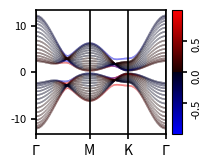

This figure's Python source:
"""
[redacted]

 Calculate surface states for the Hopf slab with additional surface potential
 (Consider system infinite in x and y directions and finite in z direction)
"""

import numpy as np
from math import pi, sqrt
import matplotlib.pyplot as plt
from matplotlib.colors import LinearSegmentedColormap

# Parameters
h = 0.5
t = 1

Nx = 101
N_slab = 16

Kx = np.append(np.linspace(0, pi, round(Nx * sqrt(2))), np.ones(Nx) * pi)
Kx = np.append(Kx, np.linspace(pi, 0, Nx))
Ky = np.append(np.linspace(0, pi, round(Nx * sqrt(2))), np.linspace(pi, 0, Nx))
Ky = np.append(Ky, np.zeros(Nx))
Ntotal = 2 * Nx + round(Nx * sqrt(2))

# Define the shape of Hamiltonian
H = np.zeros((Ntotal, 2 * N_slab, 2 * N_slab), dtype=complex)

# Construct blockes for Hopf Hamiltonian
A = (np.power(np.sin(Kx), 2) + t**2 * np.power(np.sin(Ky), 2) -
     np.power(np.cos(Kx) + np.cos(Ky) + h, 2) - 1)
B = - np.cos(Kx) - np.cos(Ky) - h
C = 2 * np.multiply(t * np.sin(Ky) + 1j * np.sin(Kx),
                    np.cos(Kx) + np.cos(Ky) + h)
D = 2 * (t * np.sin(Ky) + 1j * np.sin(Kx))

# Break the mxT symmetry:
# kz: cos<->sin
# B = -1j * B
# C = 2 * np.multiply(t * np.sin(Ky + Kx) + 1j * np.sin(Kx - Ky),
#                 np.cos(Kx - Ky) + np.cos(Ky + Kx) + h)
# D = 2 * (t * np.sin(Ky) + 1j * np.sin(Kx))

E = np.stack((np.stack((A, np.conj(C)), axis=-1),
              np.stack((C, -A), axis=-1)), axis=-1)

Delta = np.stack((np.stack((B, np.zeros(Ntotal)), axis=-1),
                  np.stack((D, -B), axis=-1)), axis=-1)

# Surface potential
alpha = 1.5
V1 = np.zeros(Ntotal)
V2 = alpha * np.ones(Ntotal)

Hsurf = np.stack((np.stack((V2, V1), axis=-1),
                  np.stack((V1, V2), axis=-1)), axis=-1)

# Construct Hamiltonian for all Nz sites from these blockes
H[:, 0:2, 0:2] = E
for nz in range(0, N_slab - 1):
    H[:, 2 * nz + 2: 2 * nz + 4, 2 * nz + 2: 2 * nz + 4] = E
    H[:, 2 * nz: 2 * nz + 2, 2 * nz + 2: 2 * nz + 4] = Delta
    H[:, 2 * nz + 2: 2 * nz + 4, 2 * nz: 2 * nz + 2] = (
        np.transpose(np.conj(Delta), (0, 2, 1)))

# Add surface potential
H[:, 0:2, 0:2] += -Hsurf
H[:, -2:, -2:] += Hsurf

# Calculate eigenvalues and eigenvectors of H-Hopf
[Energy, States] = np.linalg.eigh(H)

# Set weight of eigenstates to define which are edge states
# Weight multiplier
lamb = 0.5

# We take into accont that each atom has two orbitals
# which should have the same weight
zline = np.stack((np.arange(N_slab), np.arange(N_slab)), axis=-1)
zline = np.reshape(zline, 2*N_slab, order='C')
weight = np.exp(-lamb * zline)
# Left eigenstate
L = np.sum(np.multiply(np.power(np.abs(States), 2),
           weight[np.newaxis, :, np.newaxis]), axis=-2)
# Right eigenstate
R = np.sum(np.multiply(np.power(np.abs(States), 2),
           np.flip(weight[np.newaxis, :, np.newaxis], axis=-2)),
           axis=-2)

# Define colormap
cdict1 = {'red': ((0.0, 0.0, 0.0),
                  (0.5, 0.0, 0.1),
                  (1.0, 1.0, 1.0)),

          'green': ((0.0, 0.0, 0.0),
                    (1.0, 0.0, 0.0)),

          'blue': ((0.0, 0.0, 1.0),
                   (0.5, 0.1, 0.0),
                   (1.0, 0.0, 0.0))
          }

blue_red1 = LinearSegmentedColormap('BlueRed1', cdict1)


Kxplot = np.append(np.linspace(0, 1, round(Nx * sqrt(2))) * sqrt(2),
                   np.linspace(0, 1, Nx) + sqrt(2))
Kxplot = np.append(Kxplot, np.linspace(0, 1, Nx) + sqrt(2) + 1)
Kxrep = np.transpose(np.tile(Kxplot, (2 * N_slab, 1)))
xcoords = [0, sqrt(2), 1 + sqrt(2), 2 + sqrt(2)]

# Plot the spectrum
# Size foe 'Energy' label
# fig = plt.figure(figsize=(1.78, 1.5))
# ax = fig.add_axes([0.22, 0.15, 0.7303, 0.83])
# Size without labels
# fig = plt.figure(figsize=(1.68, 1.5))
# ax = fig.add_axes([0.2024, 0.15, 0.7738, 0.83])
# Size with colorbar
fig = plt.figure(figsize=(2, 1.5))
ax = fig.add_axes([0.17, 0.15, 0.65, 0.83])
colax = fig.add_axes([0.85, 0.15, 0.05, 0.83])
fs = 10
fss = 8
lw = 1.2
# ax.set_ylabel('Energy', fontsize=fs)
ax.yaxis.set_label_coords(-0.15, 0.5)
ax.tick_params(width=lw, labelsize=fss)
for axis in ['top', 'bottom', 'left', 'right']:
    ax.spines[axis].set_linewidth(lw)
Spectr = ax.scatter(Kxrep, Energy, c=L[:, :] - R[:, :], s=0.004, cmap=blue_red1)
ax.set_xlim(0, 2 + sqrt(2))
ax.set_xticks(xcoords)
ax.set_xticklabels(['$\Gamma$', 'M', 'K', '$\Gamma$'], fontsize=fs)
for xc in xcoords:
    ax.axvline(x=xc, color='k', linewidth=lw)
cbar = fig.colorbar(Spectr, cax=colax)
cbar.ax.tick_params(labelsize=fss, width=lw, labelrotation=90)
for axis in ['top', 'bottom', 'left', 'right']:
    cbar.ax.spines[axis].set_linewidth(lw)
# plt.show()
plt.savefig('Surfpmpot15_h05t1.png', bbox_inches=None)
